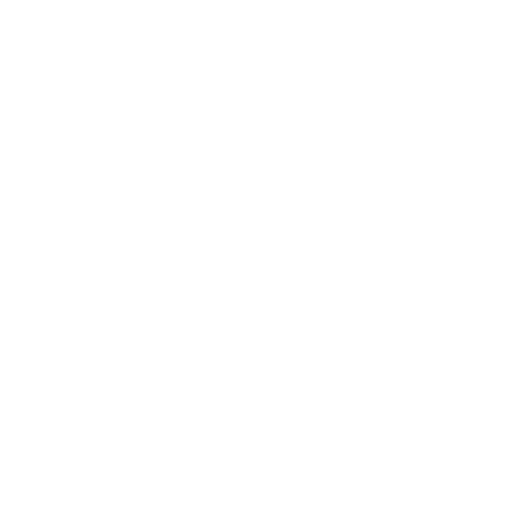
t = 0.00 s
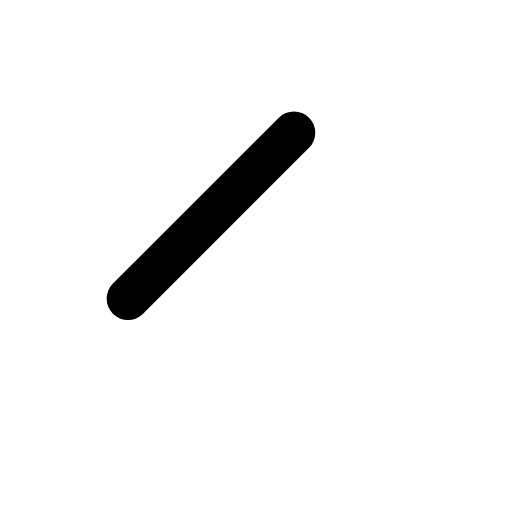
t = 0.13 s
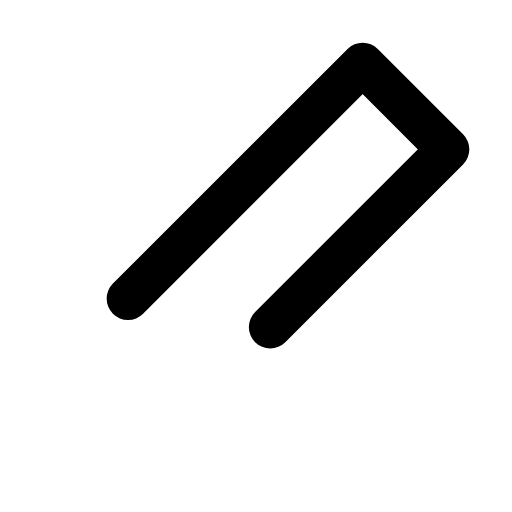
t = 0.38 s
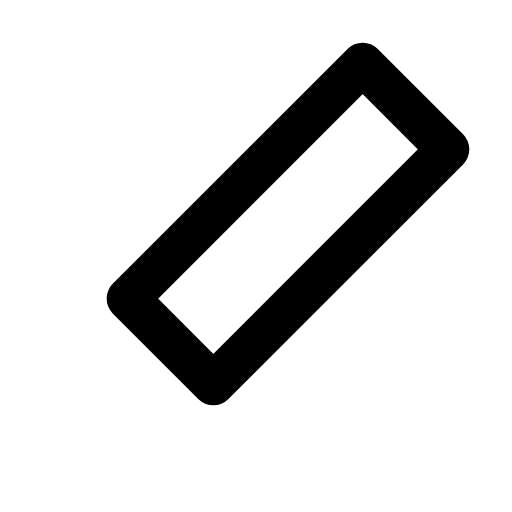
t = 0.50 s
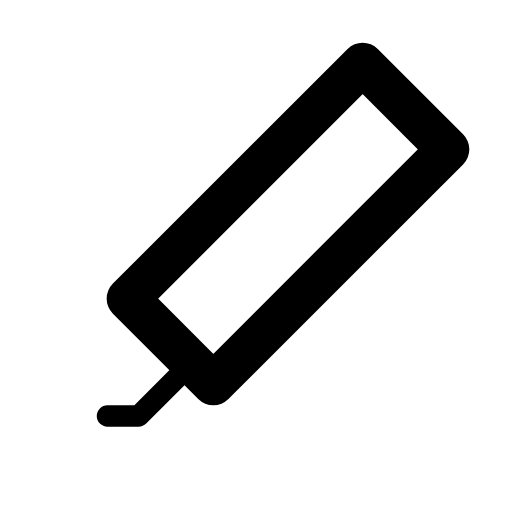
t = 0.65 s
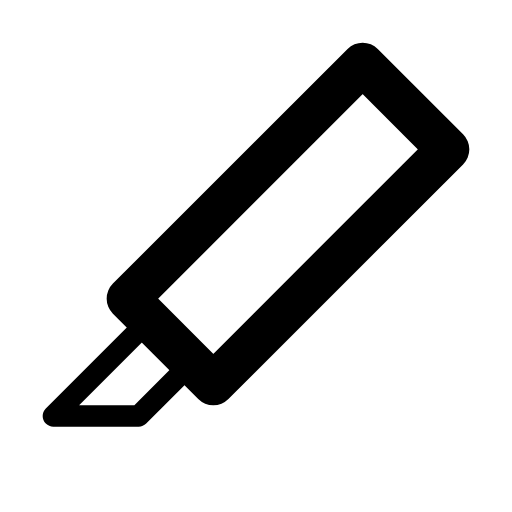
t = 0.80 s

The animated SVG that drew these frames (rendered in a browser with its animation timeline set to each time). Animation: 2 SMIL elements (animate=2); one cycle of 0.80 s.

<svg xmlns="http://www.w3.org/2000/svg" width="24" height="24" viewBox="0 0 24 24">
    <g fill="none" stroke="currentColor" stroke-linecap="round" stroke-linejoin="round">
        <path d="M6 14L17 3L21 7L10 18L6 14Z" stroke-width="2" stroke-dasharray="44" stroke-dashoffset="44">
            <animate attributeName="stroke-dashoffset" values="44;0" dur="0.5s" fill="freeze"/>
        </path>
        <path d="M9 17L6.5 19.5H2.5L7 15" stroke-dasharray="20" stroke-dashoffset="20">
            <animate attributeName="stroke-dashoffset" values="20;0" begin="0.6s" dur="0.2s" fill="freeze"/>
        </path>
    </g>
</svg>
